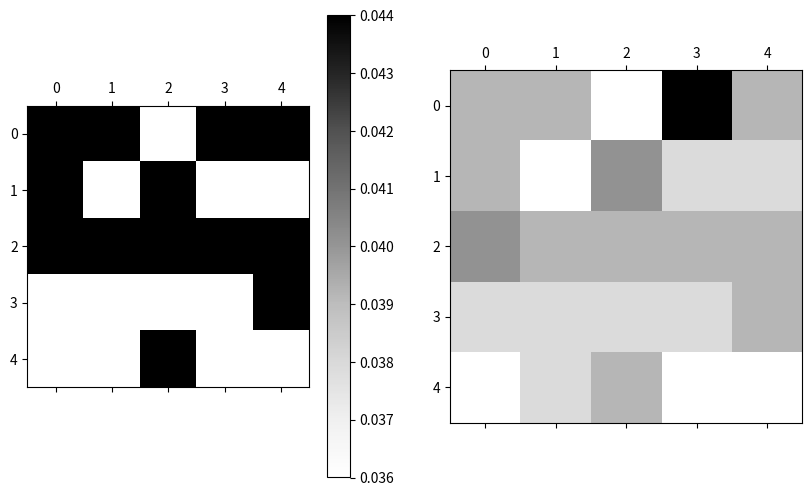

The matplotlib source for this figure:
import random
import matplotlib
import matplotlib.pyplot as plt
from matplotlib.colors import LinearSegmentedColormap
import numpy as np

class GameMaster:

    def __init__(self, dimen):
        self.game_map = self.genMap(dimen)
        self.target = self.create_random_target()

    def genMap(self, dimen):
        gamemap = [[0 for i in range(dimen)] for i in range(dimen)]

        for i in range(dimen):
            for j in range(dimen):
                num = random.random()
                if num <= 0.2:
                    gamemap[i][j] = 0  # flat terrain less than 0.2
                elif num > 0.2 and num <= 0.5:
                    gamemap[i][j] = 1  # hilly terrain between 0.2 and 0.5
                elif num > 0.5 and num <= 0.8:
                    gamemap[i][j] = 2  # forested terrain betwwen 0.5 and 0.8
                elif num > 0.8 and num <= 1:
                    gamemap[i][j] = 3  # caves terrain graeter than 0.8
        return gamemap

    def create_random_target(self):
        x = np.random.randint(0, len(self.game_map))
        y = np.random.randint(0, len(self.game_map))
        return (x, y)

    def search_cell(self, user_target):

        if self.target == user_target:
            num1 = random.random()
            terrain_type = self.game_map[self.target[0]][self.target[1]]
            if terrain_type == 0:
                if num1 <= 0.1:
                    return False
                else:
                    return True
            elif terrain_type == 1:
                if num1 <= 0.3:
                    return False
                else:
                    return True
            elif terrain_type == 2:
                if num1 <= 0.7:
                    return False
                else:
                    return True
            else:
                if num1 <= 0.9:
                    return False
                else:
                    return True
        else:
            return False

    def printMap(self):
        print(np.matrix(self.game_map))


class DummyPlayer:

    def __init__(self, map):
        self.map = map
        self.dimen = len(map)
        self.belief = self.create_belief_matrix(self.dimen)

        self.marker = 5
        map[0][0] += self.marker
        self.prev_cell = (0, 0)

        plt.ion()
        self.fig = plt.figure(figsize=(10, 6))
        self.ax = plt.subplot(1, 2, 1)
        self.belief_plot = self.ax.matshow(self.belief, cmap='Greys')
        plt.colorbar(self.belief_plot)

        cdict1 = {'red': ((0.0, 1.0, 1.0),
                          (0.2, 0.8, 0.8),
                          (0.4, 0.6, 0.6),
                          (0.6, 0.4, 0.4),
                          (0.8, 0.2, 0.2),
                          (1, 0, 0)),

                  'green': ((0.0, 1.0, 1.0),
                            (0.2, 0.8, 0.8),
                            (0.4, 0.6, 0.6),
                            (0.6, 0.4, 0.4),
                            (0.8, 0.2, 0.2),
                            (1, 0, 0)),

                  'blue': ((0.0, 1.0, 1.0),
                           (0.2, 0.8, 0.8),
                           (0.4, 0.6, 0.6),
                           (0.6, 0.4, 0.4),
                           (0.8, 0.2, 0.2),
                           (1, 0, 0))
                  }

        # terrain_colors = [[x/255.0 for x in l] for l in [[102, 51, 0], [0, 153, 0], [166, 166, 166], [255, 51, 0]]]
        # terrain_colors = [[x/255.0 for x in l] for l in [[199, 233, 192], [161, 217, 155], [116, 196, 118], [49, 163, 84], [0,0,0]]]
        # terrain_colors = plt.cm.Greens
        # terrain_colors = ['gray', 'green', 'brown', 'black', 'blue']
        # map[3][3] += 5
        cm = LinearSegmentedColormap('BlueRed1', cdict1)
        # cm = matplotlib.colors.ListedColormap(terrain_colors)
        self.terrain_plot = self.fig.add_subplot(1, 2, 2).matshow(map, cmap=cm)
        plt.show()


    def update_belief_mat_animation(self,data):
        self.belief_plot.set_data(self.belief)

    def create_belief_matrix(self, dimen):
        belief = [[1 / (dimen * dimen) for j in range(dimen)] for i in range(dimen)]
        return belief

    def printBelief(self):
        print(np.matrix(self.belief))

    def update_belief_matrix(self, user_cell):

        if self.map[user_cell[0]][user_cell[1]] > 3:
            cell_val = self.map[user_cell[0]][user_cell[1]] - self.marker
        else:
            cell_val = self.map[user_cell[0]][user_cell[1]]

        if cell_val == 0:     # Plains
            fnr = 0.1
        elif cell_val == 1:   # Hilly
            fnr = 0.3
        elif cell_val == 2:   # Forest
            fnr = 0.7
        elif cell_val == 3:   # Caves
            fnr = 0.9

        sum = 1 - (1 - fnr) * self.belief[user_cell[0]][user_cell[1]]
        scaling_fac = (1 - fnr) * self.belief[user_cell[0]][user_cell[1]] / sum
        self.belief[user_cell[0]][user_cell[1]] *= fnr

        for i in range(self.dimen):
            for j in range(self.dimen):
                if (i, j) != user_cell:
                    self.belief[i][j] *= (1 + scaling_fac)

    def next_move(self):

        y = max(map(max, self.belief))

        for i in range(self.dimen):
            for j in range(self.dimen):
                if self.belief[i][j] == y:
                    user_cell = (i, j)

        if self.prev_cell is not None:
            self.map[self.prev_cell[0]][self.prev_cell[1]] -= self.marker

        self.prev_cell = user_cell
        self.map[user_cell[0]][user_cell[1]] += self.marker
        return user_cell


if __name__ == "__main__":
    dimen = 5
    game_master = GameMaster(dimen)
    dummy_player = DummyPlayer(game_master.game_map)
    game_won = False

    dummy_player.printBelief()

    print("Dimen: {}  Target: {},{}".format(dimen, game_master.target[0], game_master.target[1]))

    input("Press 'Y' Key to continue")      # just to stop the execution before entering while loop
    i = 0

    while not game_won:
        i += 1
        user_cell = dummy_player.next_move()
        game_won = game_master.search_cell(user_cell)
        dummy_player.update_belief_matrix(user_cell)
        print("\nMove - {}: {},{}\n".format(i,user_cell[0],user_cell[1]))
        dummy_player.printBelief()
        dummy_player.terrain_plot.set_data(dummy_player.map)
        dummy_player.belief_plot.set_data(dummy_player.belief)
        dummy_player.fig.canvas.draw()
        plt.pause(0.001)
        # time.sleep(2)

    print("Kudos you Won!!!\n{} cells Searched".format(i))
    input()
